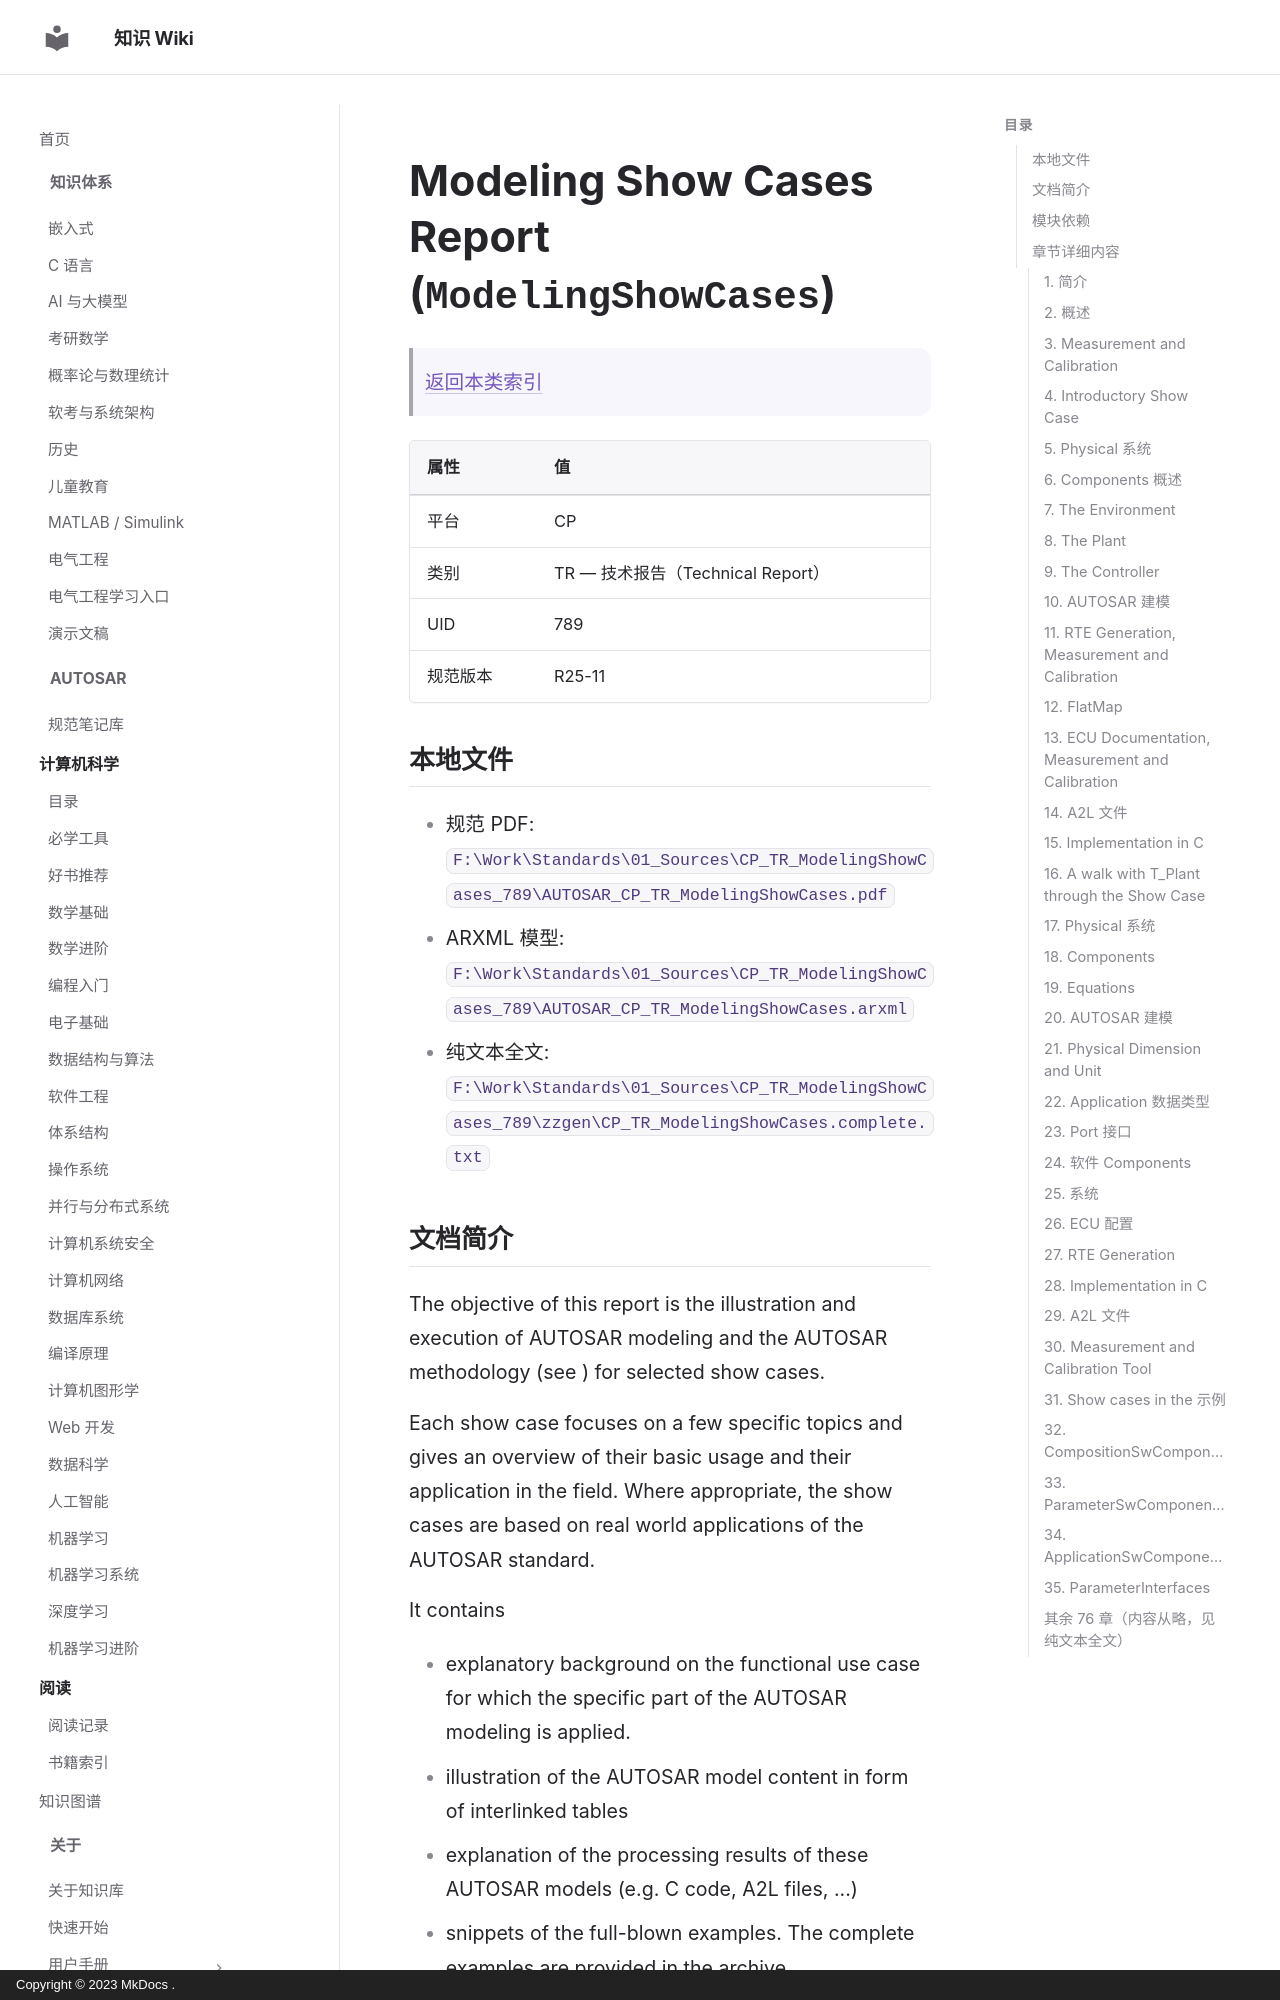

repository: ilikui/wiki · page: types/autosar/specs/CP/TR/ModelingShowCases/index.html · generator: mkdocs · copyright: Copyright © 2023 MkDocs .

# Modeling Show Cases Report (`ModelingShowCases`)

> [返回本类索引](index.md)

| 属性 | 值 |
|---|---|
| 平台 | CP |
| 类别 | TR — 技术报告（Technical Report） |
| UID | 789 |
| 规范版本 | R25-11 |

## 本地文件

- 规范 PDF: `F:\Work\Standards\01_Sources\CP_TR_ModelingShowCases_789\AUTOSAR_CP_TR_ModelingShowCases.pdf`
- ARXML 模型: `F:\Work\Standards\01_Sources\CP_TR_ModelingShowCases_789\AUTOSAR_CP_TR_ModelingShowCases.arxml`
- 纯文本全文: `F:\Work\Standards\01_Sources\CP_TR_ModelingShowCases_789\zzgen\CP_TR_ModelingShowCases.complete.txt`

## 文档简介

The objective of this report is the illustration and execution of AUTOSAR modeling and the AUTOSAR methodology (see ) for selected show cases.

Each show case focuses on a few specific topics and gives an overview of their basic usage and their application in the field. Where appropriate, the show cases are based on real world applications of the AUTOSAR standard.

It contains

* explanatory background on the functional use case for which the specific part of the AUTOSAR modeling is applied.
* illustration of the AUTOSAR model content in form of interlinked tables
* explanation of the processing results of these AUTOSAR models (e.g. C code, A2L files, ...)
* snippets of the full-blown examples. The complete examples are provided in the archive `AUTOSAR_EXP_ModelingShowCases`.zip .
